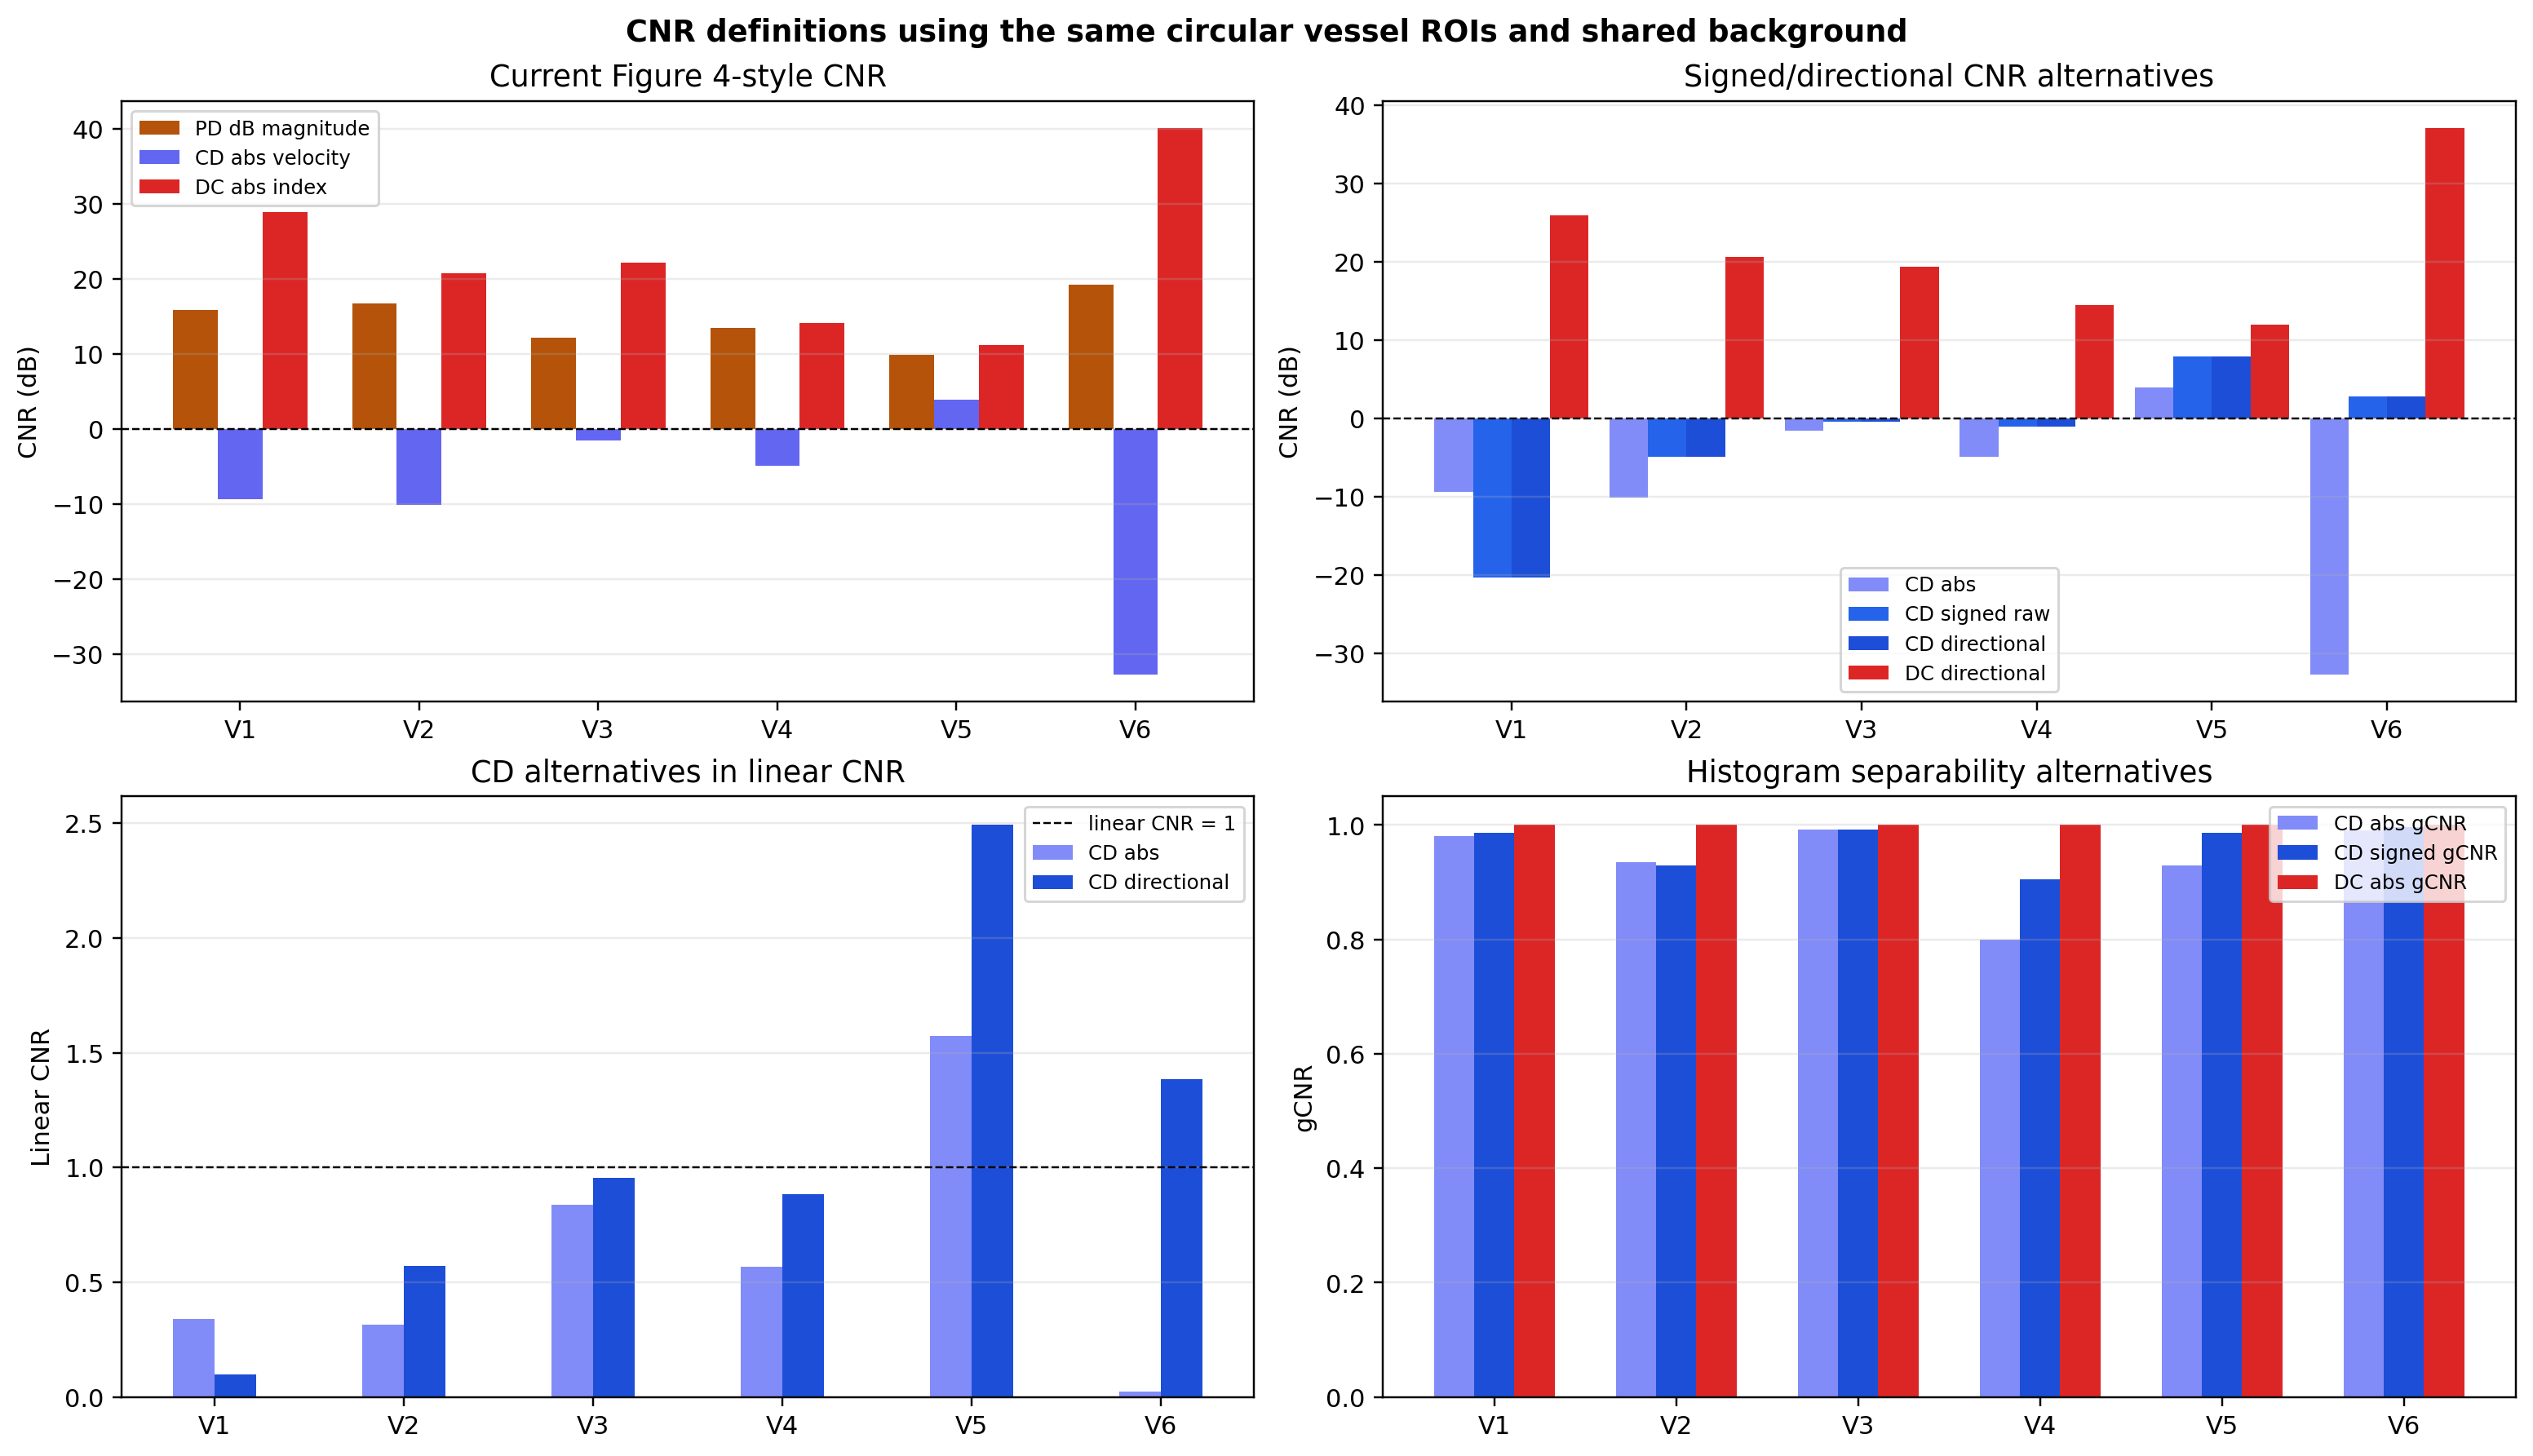

The data file committed next to this chart (first rows):
ROI	PD dB magnitude	CD abs velocity	CD signed raw	CD directional	CD signed gCNR	DC abs index	DC signed raw	DC directional
V1	15.87	-9.338	-20.28	-20.28	0.9869	28.92	25.93	25.93
V2	16.73	-10.08	-4.866	-4.866	0.9298	20.72	20.61	20.61
V3	12.15	-1.55	-0.4176	-0.4176	0.9917	22.22	19.43	19.43
V4	13.45	-4.939	-1.082	-1.082	0.9048	14.1	14.51	14.51
V5	9.889	3.934	7.931	7.931	0.9869	11.2	12.01	12.01
V6	19.26	-32.7	2.823	2.823	0.9964	40.07	37.07	37.07
